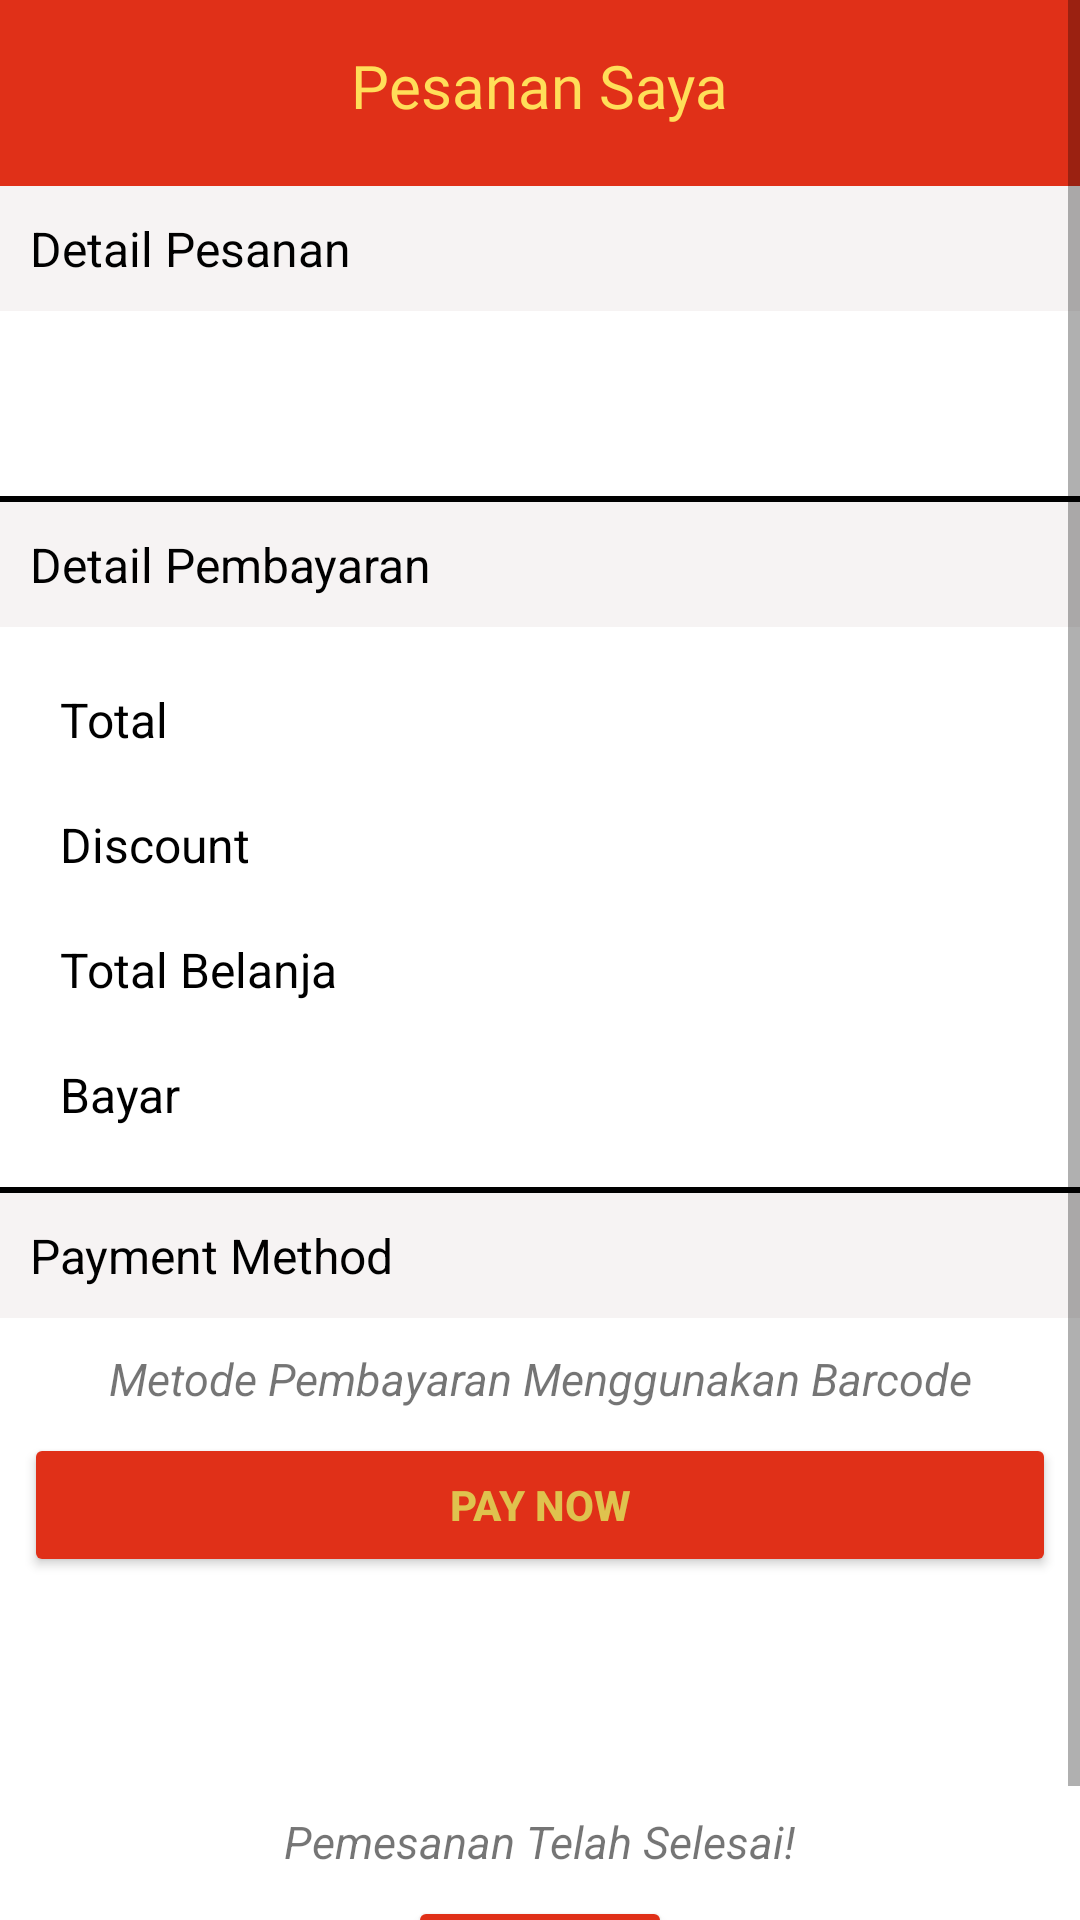

Write the Android layout XML for this screen, with the resource values it uses.
<!-- AndroidManifest.xml: application theme Theme.MyCanteen -->
<!-- res/layout/activity_checkeout.xml -->
<?xml version="1.0" encoding="utf-8"?>
<ScrollView
    xmlns:android="http://schemas.android.com/apk/res/android"
    android:layout_width="match_parent"
    android:layout_height="match_parent"
    >
    <LinearLayout
        xmlns:app="http://schemas.android.com/apk/res-auto"
        xmlns:tools="http://schemas.android.com/tools"
        android:layout_width="match_parent"
        android:layout_height="wrap_content"
        android:orientation="vertical"
        android:background="@drawable/bgckout"
        tools:context=".MainActivity">
        <TextView
            android:layout_width="wrap_content"
            android:layout_height="wrap_content"
            android:text="Pesanan Saya"
            android:textAlignment="center"
            android:layout_gravity="center_horizontal"
            android:fontFamily="@font/shrikhand"
            android:layout_marginTop="15dp"
            android:textColor="#FFDE59"
            android:textSize="20sp"
            />
        <TextView
            android:layout_width="match_parent"
            android:layout_height="match_parent"
            android:text="Detail Pesanan"
            android:padding="10dp"
            android:layout_marginTop="20dp"
            android:background="@color/abu"
            android:textColor="@color/black"
            android:textSize="16sp"/>
        <TextView
            android:id="@+id/berhasil"
            android:layout_width="wrap_content"
            android:layout_height="wrap_content"
            android:layout_marginTop="30sp"
            android:layout_marginLeft="20dp"
            android:textSize="16sp"
            />
        <View
            android:layout_width="match_parent"
            android:layout_height="2dp"
            android:background="@color/black"
            android:layout_marginTop="10dp"
            />
        <TextView
            android:layout_width="match_parent"
            android:layout_height="wrap_content"
            android:text="Detail Pembayaran"
            android:padding="10dp"
            android:background="@color/abu"
            android:textColor="@color/black"
            android:textSize="16sp"/>
        <RelativeLayout
            android:layout_width="wrap_content"
            android:layout_height="wrap_content"
            android:layout_marginTop="20dp"
            android:layout_marginLeft="20dp">
            <TextView
                android:layout_width="wrap_content"
                android:layout_height="wrap_content"
                android:text="Total"
                android:textColor="@color/black"
                android:textSize="16sp"/>
            <TextView
                android:id="@+id/total"
                android:layout_width="wrap_content"
                android:layout_height="wrap_content"
                android:layout_alignParentRight="true"
                android:layout_marginRight="10dp"
                android:textSize="16sp"/>
        </RelativeLayout>
        <RelativeLayout
            android:layout_width="wrap_content"
            android:layout_height="wrap_content"
            android:layout_marginTop="20dp"
            android:layout_marginLeft="20dp">
            <TextView
                android:layout_width="wrap_content"
                android:layout_height="wrap_content"
                android:text="Discount"
                android:textColor="@color/black"
                android:textSize="16sp"/>
            <TextView
                android:id="@+id/discount"
                android:layout_width="wrap_content"
                android:layout_height="wrap_content"
                android:layout_alignParentRight="true"
                android:layout_marginRight="10dp"
                android:textSize="16sp"/>
        </RelativeLayout>

        <RelativeLayout
            android:layout_width="wrap_content"
            android:layout_height="wrap_content"
            android:layout_marginTop="20dp"
            android:layout_marginLeft="20dp">
            <TextView
                android:layout_width="wrap_content"
                android:layout_height="wrap_content"
                android:text="Total Belanja"
                android:textColor="@color/black"
                android:textSize="16sp"/>
            <TextView
                android:id="@+id/belanja"
                android:layout_width="wrap_content"
                android:layout_height="wrap_content"
                android:layout_alignParentRight="true"
                android:layout_marginRight="10dp"
                android:textSize="16sp"/>
        </RelativeLayout>
        <RelativeLayout
            android:layout_width="wrap_content"
            android:layout_height="wrap_content"
            android:layout_marginTop="20dp"
            android:layout_marginLeft="20dp">
            <TextView
                android:layout_width="wrap_content"
                android:layout_height="wrap_content"
                android:text="Bayar"
                android:textColor="@color/black"
                android:textSize="16sp"/>

            <TextView
                android:id="@+id/scantext"
                android:layout_width="wrap_content"
                android:layout_height="wrap_content"
                android:layout_alignParentRight="true"
                android:layout_marginRight="10dp"
                android:textSize="16sp"/>
        </RelativeLayout>
        <View
            android:layout_width="match_parent"
            android:layout_height="2dp"
            android:background="@color/black"
            android:layout_marginTop="20dp"
            />
        <TextView
            android:layout_width="match_parent"
            android:layout_height="wrap_content"
            android:text="Payment Method"
            android:padding="10dp"
            android:background="@color/abu"
            android:textColor="@color/black"
            android:textSize="16sp"/>
        <LinearLayout
            android:layout_width="match_parent"
            android:layout_height="wrap_content"
            android:orientation="vertical"
            android:layout_gravity="center"
            android:layout_marginTop="10dp"
            >
            <TextView
                android:layout_width="wrap_content"
                android:layout_height="wrap_content"
                android:layout_gravity="center_horizontal"
                android:text="Metode Pembayaran Menggunakan Barcode"
                android:textSize="15sp"
                android:textStyle="italic"
                android:gravity="center_horizontal" />

            <Button
                android:id="@+id/scanbtn"
                android:layout_width="match_parent"
                android:layout_height="wrap_content"
                android:text="Pay Now"
                android:textStyle="bold"
                android:layout_margin="8dp"
                android:textColor="#DFC24E"
                android:backgroundTint="#E03018"
                />

            <TextView
                android:layout_width="wrap_content"
                android:layout_height="wrap_content"
                android:layout_gravity="center_horizontal"
                android:layout_marginTop="70dp"
                android:text="Pemesanan Telah Selesai!"
                android:textSize="15sp"
                android:textStyle="italic"
                android:gravity="center_horizontal" />

            <Button
                android:onClick="finish"
                android:layout_width="wrap_content"
                android:layout_height="wrap_content"
                android:text="selesai"
                android:layout_gravity="center_horizontal"
                android:textStyle="bold"
                android:layout_margin="8dp"
                android:textColor="#DFC24E"
                android:backgroundTint="#E03018"
                />

        </LinearLayout>
    </LinearLayout>
</ScrollView>
<!-- resources referenced by this layout -->
<resources>
  <color name="abu">#F6F3F3</color>
  <color name="black">#FF000000</color>
  <!-- drawable bgckout: png bitmap (drawable, 2382 bytes) -->
  <style name="Theme.MyCanteen" parent="Theme.MaterialComponents.DayNight.NoActionBar">
          
          <item name="colorPrimary">@color/purple_500</item>
          <item name="colorPrimaryVariant">@color/purple_700</item>
          <item name="colorOnPrimary">@color/white</item>
          
          <item name="colorSecondary">@color/teal_200</item>
          <item name="colorSecondaryVariant">@color/teal_700</item>
          <item name="colorOnSecondary">@color/black</item>
          
          <item name="android:statusBarColor" tools:targetApi="l">?attr/colorPrimaryVariant</item>
          
      </style>
  <color name="purple_500">#FF6200EE</color>
  <color name="purple_700">#FF3700B3</color>
  <color name="white">#FFFFFFFF</color>
  <color name="teal_200">#FF03DAC5</color>
  <color name="teal_700">#FF018786</color>
</resources>
